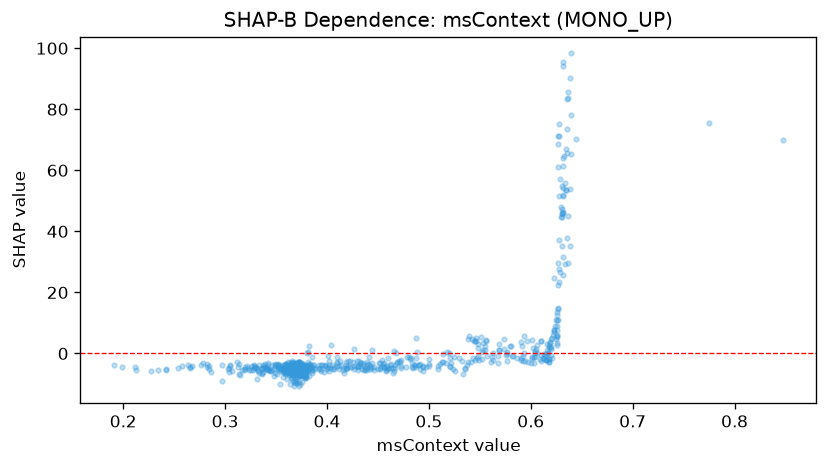

Values plotted in this chart, from the file beside it:
feature_value, shap_value
0.632, 25.55
0.6227, 7.523
0.4333, -2.967
0.618, -1.759
0.3705, -3.507
0.6308, 35.18
0.3735, -6.903
0.3658, -6.807
0.6227, 24.85
0.3728, -9.473
0.3715, -6.874
0.3722, -5.083
0.514, -0.01642
0.3365, -6.279
0.556, 4.325
0.4403, -3.596
0.5767, 0.3654
0.305, -3.803
0.361, -5.425
0.3735, -5.453
0.4055, -5.214
0.3695, -5.887
0.3803, -4.536
0.376, -5.538
0.481, -1.798
0.3708, -6.067
0.4302, -5.508
0.3738, -7.356
0.284, -5.143
0.6445, 70.14
0.3582, -5.321
0.3487, -3.624
0.373, -3.749
0.3515, -3.569
0.452, -4.71
0.3433, -5.119
0.3717, -5.529
0.3358, -4.86
0.5135, -2.699
0.3638, -5.568
0.3638, -6.372
0.53, -1.366
0.3663, -5.362
0.3685, -5.507
0.3663, -5.077
0.577, -2.437
0.62, -0.4221
0.535, -5.231
0.3587, -5.011
0.5425, 4.748
0.3392, -3.314
0.626, 5.258
0.626, 3.287
0.4355, -3.652
0.368, -5.701
0.466, -5.653
0.4507, -3.287
0.4162, -6.334
0.3918, -4.929
0.3668, -7.406
... 801 more rows
